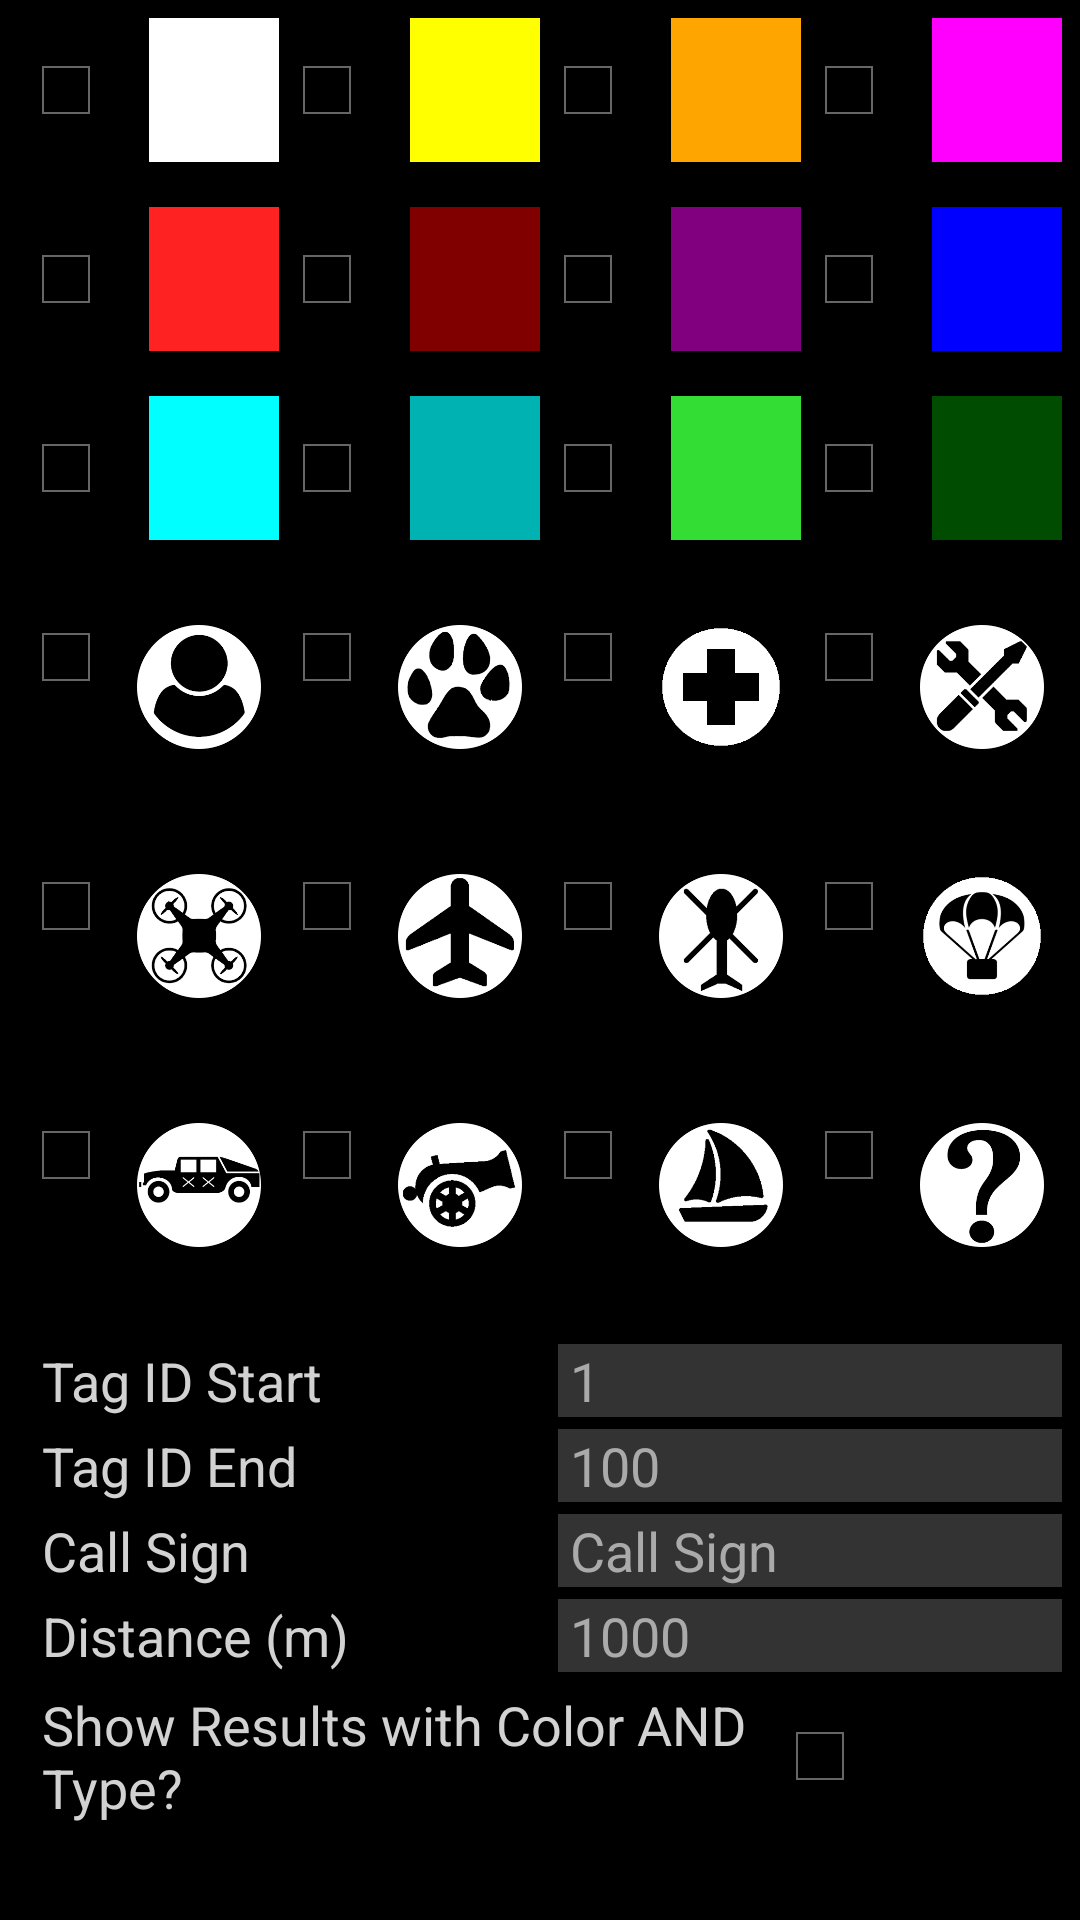

Produce the Android XML layout that renders to this screen, including the resource entries it uses.
<!-- AndroidManifest.xml: application theme ATAKPluginTheme -->
<!-- res/layout/atos_filter_tags.xml -->
<?xml version="1.0" encoding="utf-8"?>
<LinearLayout android:layout_width="fill_parent" android:layout_height="fill_parent"
  xmlns:android="http://schemas.android.com/apk/res/android">
    <ScrollView android:layout_width="fill_parent" android:layout_height="fill_parent" android:layout_margin="6.0dip">
        <LinearLayout android:orientation="vertical" android:layout_width="fill_parent" android:layout_height="fill_parent">
            <include layout="@layout/atos_filter_colors" />
            <include layout="@layout/atos_filter_types" />
            <LinearLayout style="@style/text_entry_layout">
                <TextView android:text="@string/tag_id_range_start" style="@style/text_entry_label" />
                <EditText android:id="@id/edit_filter_tag_id_start" android:hint="1" android:inputType="numberSigned" style="@style/text_entry_value" />
            </LinearLayout>
            <LinearLayout style="@style/text_entry_layout">
                <TextView android:text="@string/tag_id_range_end" style="@style/text_entry_label" />
                <EditText android:id="@id/edit_filter_tag_id_end" android:hint="100" android:inputType="numberSigned" style="@style/text_entry_value" />
            </LinearLayout>
            <LinearLayout style="@style/text_entry_layout">
                <TextView android:text="@string/call_sign" style="@style/text_entry_label" />
                <EditText android:id="@id/edit_filter_callsign" android:hint="@string/call_sign_hint" style="@style/text_entry_value" />
            </LinearLayout>
            <LinearLayout style="@style/text_entry_layout">
                <TextView android:text="@string/distance_label" style="@style/text_entry_label" />
                <EditText android:id="@id/edit_filter_distance" android:hint="1000" android:inputType="number" style="@style/text_entry_value" />
            </LinearLayout>
            <LinearLayout android:weightSum="6.0" style="@style/text_entry_layout">
                <TextView android:text="Show Results with Color AND Type?" android:layout_weight="5.0" style="@style/text_entry_label" />
                <CheckBox android:layout_gravity="center_horizontal" android:id="@id/checkbox_attribute_logic_and" style="@style/color_check_checkbox" />
            </LinearLayout>
        </LinearLayout>
    </ScrollView>
</LinearLayout>
<!-- res/layout/atos_filter_colors.xml (included above) -->
<?xml version="1.0" encoding="utf-8"?>
<LinearLayout android:layout_gravity="center_horizontal" android:orientation="vertical" android:layout_width="wrap_content" android:layout_height="wrap_content"
  xmlns:android="http://schemas.android.com/apk/res/android">
    <LinearLayout style="@style/color_row_layout">
        <LinearLayout style="@style/color_check_layout">
            <CheckBox android:id="@id/checkbox_filter_color_white" style="@style/color_check_checkbox" />
            <View android:background="@color/white" style="@style/color_check_color" />
        </LinearLayout>
        <LinearLayout style="@style/color_check_layout">
            <CheckBox android:id="@id/checkbox_filter_color_yellow" style="@style/color_check_checkbox" />
            <View android:background="@color/yellow" style="@style/color_check_color" />
        </LinearLayout>
        <LinearLayout style="@style/color_check_layout">
            <CheckBox android:id="@id/checkbox_filter_color_orange" style="@style/color_check_checkbox" />
            <View android:background="@color/orange" style="@style/color_check_color" />
        </LinearLayout>
        <LinearLayout style="@style/color_check_layout">
            <CheckBox android:id="@id/checkbox_filter_color_magenta" style="@style/color_check_checkbox" />
            <View android:background="@color/magenta" style="@style/color_check_color" />
        </LinearLayout>
    </LinearLayout>
    <LinearLayout style="@style/color_row_layout">
        <LinearLayout style="@style/color_check_layout">
            <CheckBox android:id="@id/checkbox_filter_color_red" style="@style/color_check_checkbox" />
            <View android:background="@color/red" style="@style/color_check_color" />
        </LinearLayout>
        <LinearLayout style="@style/color_check_layout">
            <CheckBox android:id="@id/checkbox_filter_color_maroon" style="@style/color_check_checkbox" />
            <View android:background="@color/maroon" style="@style/color_check_color" />
        </LinearLayout>
        <LinearLayout style="@style/color_check_layout">
            <CheckBox android:id="@id/checkbox_filter_color_purple" style="@style/color_check_checkbox" />
            <View android:background="@color/purple" style="@style/color_check_color" />
        </LinearLayout>
        <LinearLayout style="@style/color_check_layout">
            <CheckBox android:id="@id/checkbox_filter_color_blue" style="@style/color_check_checkbox" />
            <View android:background="@color/check_blue" style="@style/color_check_color" />
        </LinearLayout>
    </LinearLayout>
    <LinearLayout style="@style/color_row_layout">
        <LinearLayout style="@style/color_check_layout">
            <CheckBox android:id="@id/checkbox_filter_color_cyan" style="@style/color_check_checkbox" />
            <View android:background="@color/cyan" style="@style/color_check_color" />
        </LinearLayout>
        <LinearLayout style="@style/color_check_layout">
            <CheckBox android:id="@id/checkbox_filter_color_teal" style="@style/color_check_checkbox" />
            <View android:background="@color/teal" style="@style/color_check_color" />
        </LinearLayout>
        <LinearLayout style="@style/color_check_layout">
            <CheckBox android:id="@id/checkbox_filter_color_green" style="@style/color_check_checkbox" />
            <View android:background="@color/green" style="@style/color_check_color" />
        </LinearLayout>
        <LinearLayout style="@style/color_check_layout">
            <CheckBox android:id="@id/checkbox_filter_color_dark_green" style="@style/color_check_checkbox" />
            <View android:background="@color/dark_green" style="@style/color_check_color" />
        </LinearLayout>
    </LinearLayout>
</LinearLayout>
<!-- res/layout/atos_filter_types.xml (included above) -->
<?xml version="1.0" encoding="utf-8"?>
<LinearLayout android:layout_gravity="center_horizontal" android:orientation="vertical" android:layout_width="fill_parent" android:layout_height="fill_parent"
  xmlns:android="http://schemas.android.com/apk/res/android">
    <LinearLayout style="@style/color_row_layout">
        <LinearLayout style="@style/color_check_layout">
            <CheckBox android:id="@id/checkbox_filter_type_pax" style="@style/color_check_checkbox" />
            <ImageView android:src="@drawable/ic_track_pax_large" style="@style/filter_type_check_image" />
        </LinearLayout>
        <LinearLayout style="@style/color_check_layout">
            <CheckBox android:id="@id/checkbox_filter_type_hound" style="@style/color_check_checkbox" />
            <ImageView android:src="@drawable/ic_track_hound_large" style="@style/filter_type_check_image" />
        </LinearLayout>
        <LinearLayout style="@style/color_check_layout">
            <CheckBox android:id="@id/checkbox_filter_type_med" style="@style/color_check_checkbox" />
            <ImageView android:src="@drawable/ic_track_medical_large" style="@style/filter_type_check_image" />
        </LinearLayout>
        <LinearLayout style="@style/color_check_layout">
            <CheckBox android:id="@id/checkbox_filter_type_equip" style="@style/color_check_checkbox" />
            <ImageView android:src="@drawable/ic_track_equipment_large" style="@style/filter_type_check_image" />
        </LinearLayout>
    </LinearLayout>
    <LinearLayout style="@style/color_row_layout">
        <LinearLayout style="@style/color_check_layout">
            <CheckBox android:id="@id/checkbox_filter_type_uas" style="@style/color_check_checkbox" />
            <ImageView android:src="@drawable/ic_track_uas_large" style="@style/filter_type_check_image" />
        </LinearLayout>
        <LinearLayout style="@style/color_check_layout">
            <CheckBox android:id="@id/checkbox_filter_type_fixed" style="@style/color_check_checkbox" />
            <ImageView android:src="@drawable/ic_track_fixed_large" style="@style/filter_type_check_image" />
        </LinearLayout>
        <LinearLayout style="@style/color_check_layout">
            <CheckBox android:id="@id/checkbox_filter_type_rotary" style="@style/color_check_checkbox" />
            <ImageView android:src="@drawable/ic_track_rotary_large" style="@style/filter_type_check_image" />
        </LinearLayout>
        <LinearLayout style="@style/color_check_layout">
            <CheckBox android:id="@id/checkbox_filter_type_bundle" style="@style/color_check_checkbox" />
            <ImageView android:src="@drawable/ic_track_bundle_large" style="@style/filter_type_check_image" />
        </LinearLayout>
    </LinearLayout>
    <LinearLayout style="@style/color_row_layout">
        <LinearLayout style="@style/color_check_layout">
            <CheckBox android:id="@id/checkbox_filter_type_vehicle" style="@style/color_check_checkbox" />
            <ImageView android:src="@drawable/ic_track_veh_large" style="@style/filter_type_check_image" />
        </LinearLayout>
        <LinearLayout style="@style/color_check_layout">
            <CheckBox android:id="@id/checkbox_filter_type_weapon" style="@style/color_check_checkbox" />
            <ImageView android:src="@drawable/ic_track_weapon_large" style="@style/filter_type_check_image" />
        </LinearLayout>
        <LinearLayout style="@style/color_check_layout">
            <CheckBox android:id="@id/checkbox_filter_type_boat" style="@style/color_check_checkbox" />
            <ImageView android:src="@drawable/ic_track_boat_large" style="@style/filter_type_check_image" />
        </LinearLayout>
        <LinearLayout style="@style/color_check_layout">
            <CheckBox android:id="@id/checkbox_filter_type_custom" style="@style/color_check_checkbox" />
            <ImageView android:src="@drawable/ic_track_custom_large" style="@style/filter_type_check_image" />
        </LinearLayout>
    </LinearLayout>
</LinearLayout>
<!-- resources referenced by this layout -->
<resources>
  <color name="check_blue">#ff0000ff</color>
  <color name="cyan">#ff00ffff</color>
  <color name="dark_green">#ff004c00</color>
  <color name="green">#ff33dd33</color>
  <color name="magenta">#ffff00ff</color>
  <color name="maroon">#ff800000</color>
  <color name="orange">#ffffa500</color>
  <color name="purple">#ff800080</color>
  <color name="red">#ffff2222</color>
  <color name="teal">#ff00b2b2</color>
  <color name="white">#ffffffff</color>
  <color name="yellow">#ffffff00</color>
  <string name="call_sign">Call Sign</string>
  <string name="call_sign_hint">Call Sign</string>
  <string name="distance_label">Distance (m)</string>
  <string name="tag_id_range_end">Tag ID End</string>
  <string name="tag_id_range_start">Tag ID Start</string>
  <style name="color_check_checkbox">
          <item name="android:layout_width">48.0dip</item>
          <item name="android:layout_height">48.0dip</item>
          <item name="android:layout_weight">1.0</item>
          <item name="android:buttonTint">@color/white</item>
      </style>
  <style name="color_check_color">
          <item name="android:layout_width">48.0dip</item>
          <item name="android:layout_height">48.0dip</item>
          <item name="android:layout_weight">1.0</item>
      </style>
  <style name="color_check_layout">
          <item name="android:orientation">horizontal</item>
          <item name="android:layout_width">0.0dip</item>
          <item name="android:layout_height">wrap_content</item>
          <item name="android:weightSum">2.0</item>
          <item name="android:layout_weight">1.0</item>
      </style>
  <style name="color_row_layout">
          <item name="android:orientation">horizontal</item>
          <item name="android:paddingBottom">15.0dip</item>
          <item name="android:layout_width">wrap_content</item>
          <item name="android:layout_height">wrap_content</item>
          <item name="android:weightSum">4.0</item>
      </style>
  <style name="filter_type_check_image">
          <item name="android:layout_width">56.0dip</item>
          <item name="android:layout_height">56.0dip</item>
          <item name="android:layout_margin">6.0dip</item>
          <item name="android:layout_weight">1.0</item>
      </style>
  <style name="text_entry_layout">
          <item name="android:orientation">horizontal</item>
          <item name="android:layout_width">fill_parent</item>
          <item name="android:layout_height">wrap_content</item>
          <item name="android:layout_marginTop">4.0dip</item>
          <item name="android:weightSum">2.0</item>
      </style>
  <style name="ATAKPluginTheme" parent="@android:style/Theme.Holo">
          <item name="android:buttonStyle">@android:style/Widget.Button</item>
          <item name="android:buttonStyleToggle">@android:style/Widget.Button</item>
          <item name="android:editTextStyle">@style/ATAKEditText</item>
          <item name="android:imageButtonStyle">@android:style/Widget.Button</item>
          <item name="android:spinnerStyle">@style/ATAKSpinner</item>
          <item name="android:spinnerItemStyle">@style/ATAKSpinnerItem</item>
      </style>
  <color name="light_grey">#ffd2d2d2</color>
  <color name="med_grey">#ffaaaaaa</color>
  <color name="darker_gray">#ff333333</color>
  <style name="ATAKEditText" parent="@android:style/Widget.EditText">
          <item name="android:imeOptions">flagNoFullscreen</item>
      </style>
  <style name="ATAKSpinner" parent="@android:style/Widget.Spinner">
          <item name="android:spinnerMode">dialog</item>
      </style>
  <style name="ATAKSpinnerItem" parent="@android:style/Widget.Spinner">
          <item name="android:textColor">@android:color/black</item>
      </style>
</resources>
